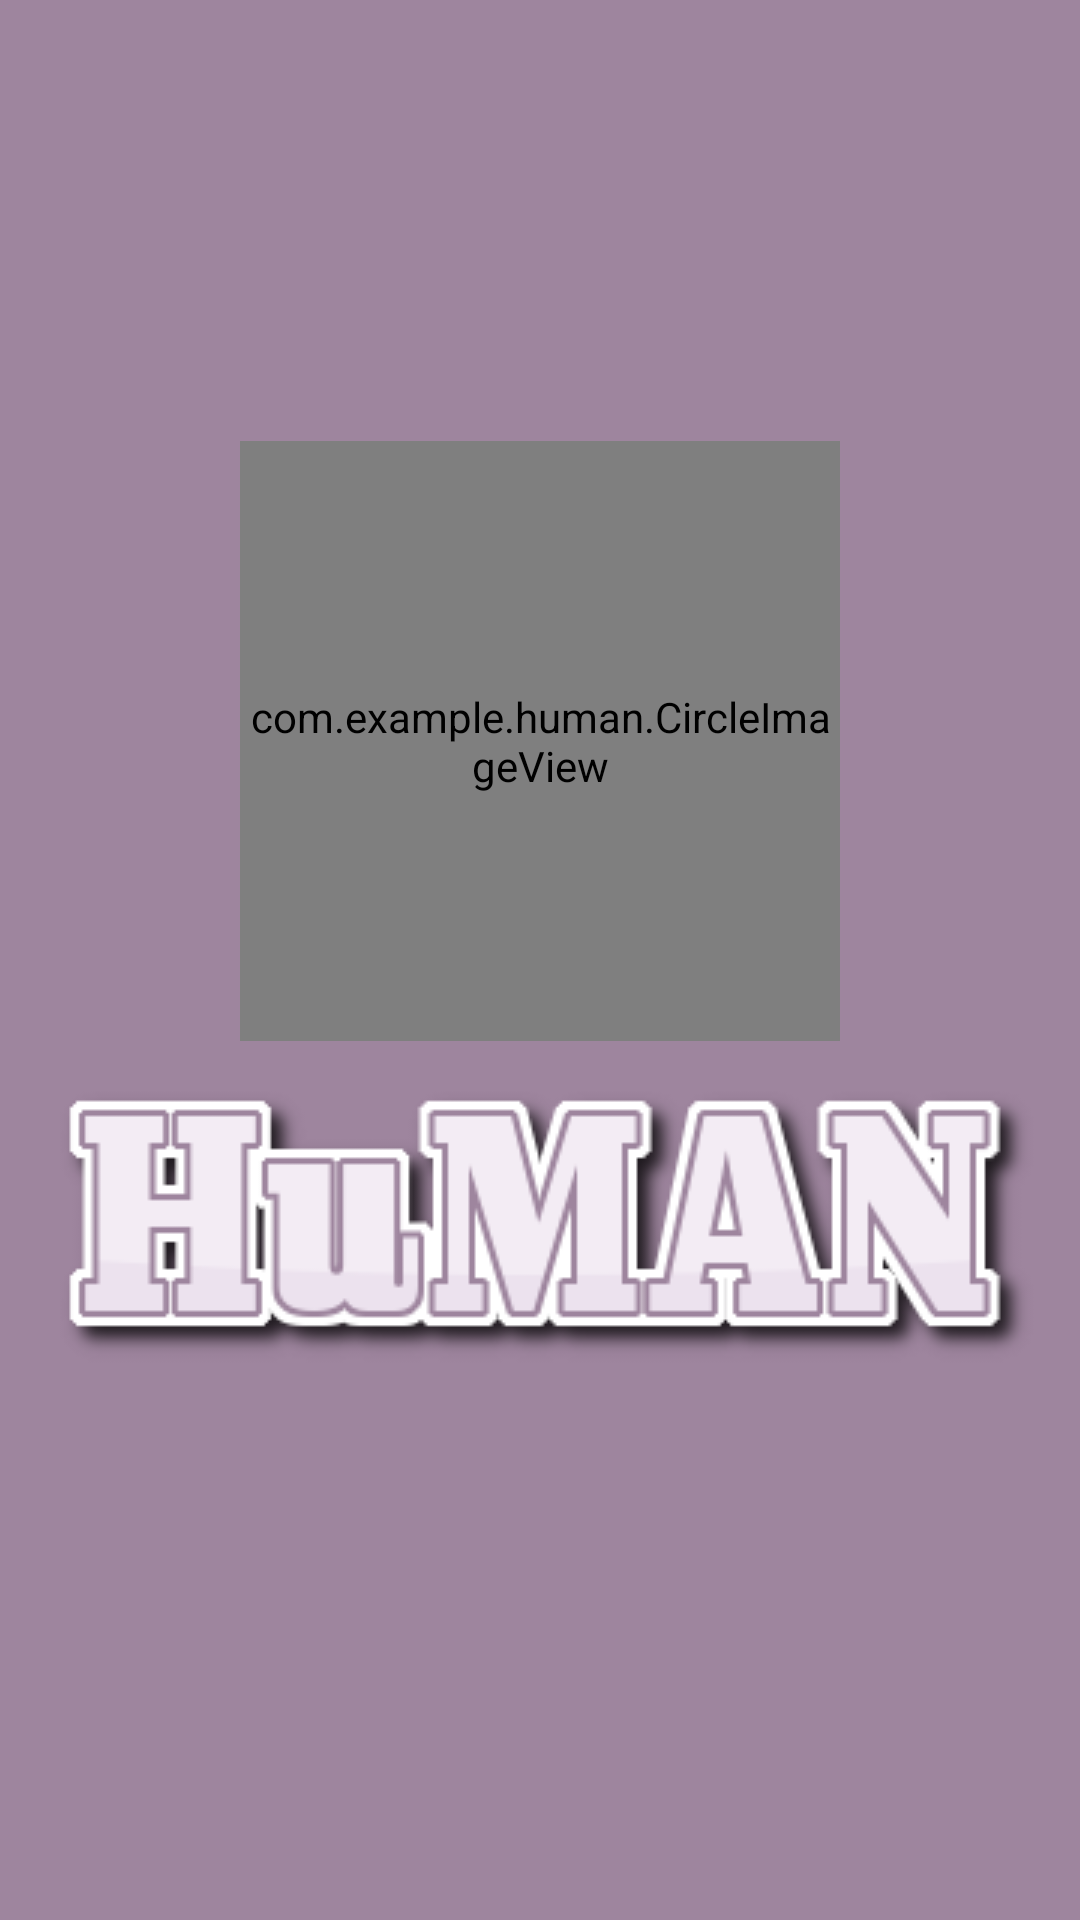

Android layout source for this screen:
<!-- AndroidManifest.xml: application theme HuMANTheme -->
<!-- res/layout/splash_screen.xml -->
<?xml version="1.0" encoding="utf-8"?>
<LinearLayout xmlns:android="http://schemas.android.com/apk/res/android"
    android:id="@+id/splash_screen"
    android:layout_width="fill_parent"
    android:layout_height="fill_parent"
    android:layout_gravity="center"
    android:gravity="center"
    android:orientation="vertical"
    android:background="@color/colorGray">

    <com.example.human.CircleImageView
        xmlns:app="http://schemas.android.com/apk/res-auto"
        android:id="@+id/profile_image"
        android:layout_width="200dp"
        android:layout_height="200dp"
        android:src="@drawable/humans"
        app:civ_border_width="2dp"
        app:civ_border_color="#FFFFFF"/>


    <ImageView
        android:id="@+id/app_name"
        android:layout_width="wrap_content"
        android:layout_height="wrap_content"
        android:src="@drawable/third_logo"/>

</LinearLayout>
<!-- resources referenced by this layout -->
<resources>
  <color name="colorGray">#9e859e</color>
  <!-- drawable humans: jpg bitmap (drawable, 39080 bytes) -->
  <!-- drawable third_logo: png bitmap (drawable, 14473 bytes) -->
  <style name="HuMANTheme" parent="Theme.AppCompat.Light.DarkActionBar">
          
          <item name="colorPrimary">@color/colorLightPink</item>
          <item name="colorPrimaryDark">@color/colorGray</item>
          <item name="colorAccent">@color/colorLightPink</item>
      </style>
  <color name="colorLightPink">#e7d2e7</color>
</resources>
